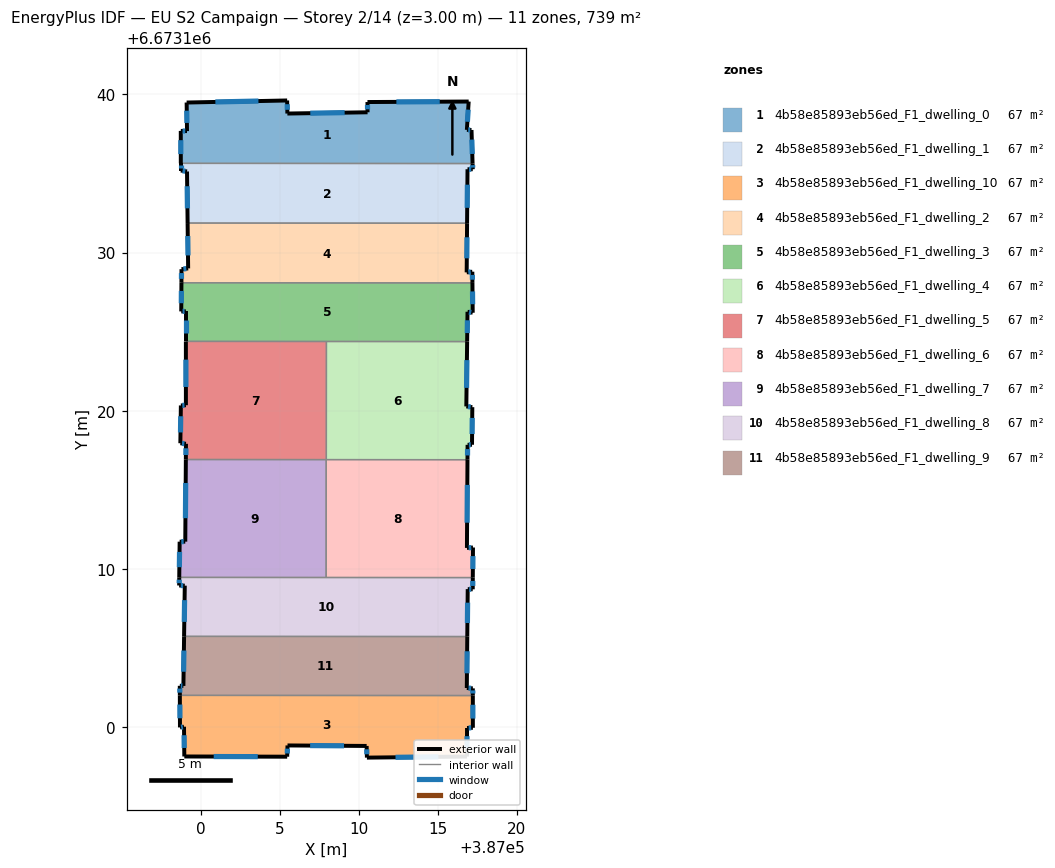
=== STOREY PLAN SPEC (per zone: floor XY polygon, exterior-wall plan segments, windows/doors) ===
zone 1: 4b58e85893eb56ed_F1_dwelling_0  (67.2 m²)
  floor: (387016.95, 6673139.55) (387016.84, 6673137.76) (387017.13, 6673137.75) (387017.20, 6673135.63) (386998.75, 6673135.64) (386998.75, 6673137.69) (386999.14, 6673137.68) (386999.12, 6673139.49) (387005.48, 6673139.62) (387005.49, 6673138.79) (387010.56, 6673138.87) (387010.55, 6673139.52)
  exterior wall: (387016.95, 6673139.55) – (387010.55, 6673139.52)  [6.4 m]
    window: (387015.13, 6673139.54) – (387012.38, 6673139.53)  [3.5 m²]
  exterior wall: (387016.84, 6673137.76) – (387016.95, 6673139.55)  [1.8 m]
    window: (387016.87, 6673138.27) – (387016.92, 6673139.04)  [1.0 m²]
  exterior wall: (387017.13, 6673137.75) – (387016.84, 6673137.76)  [0.3 m]
    window: (387017.05, 6673137.75) – (387016.92, 6673137.76)  [0.2 m²]
  exterior wall: (387017.20, 6673135.63) – (387017.13, 6673137.75)  [2.1 m]
    window: (387017.18, 6673136.24) – (387017.15, 6673137.14)  [1.2 m²]
  exterior wall: (386998.75, 6673137.69) – (386998.75, 6673135.64)  [2.1 m]
    window: (386998.75, 6673137.11) – (386998.75, 6673136.23)  [1.1 m²]
  exterior wall: (386999.14, 6673137.68) – (386998.75, 6673137.69)  [0.4 m]
    window: (386999.03, 6673137.68) – (386998.86, 6673137.69)  [0.2 m²]
  exterior wall: (386999.12, 6673139.49) – (386999.14, 6673137.68)  [1.8 m]
    window: (386999.13, 6673138.97) – (386999.14, 6673138.20)  [1.0 m²]
  exterior wall: (387005.48, 6673139.62) – (386999.12, 6673139.49)  [6.4 m]
    window: (387003.66, 6673139.58) – (387000.94, 6673139.52)  [3.5 m²]
  exterior wall: (387005.49, 6673138.79) – (387005.48, 6673139.62)  [0.8 m]
    window: (387005.49, 6673139.03) – (387005.48, 6673139.38)  [0.5 m²]
  exterior wall: (387010.56, 6673138.87) – (387005.49, 6673138.79)  [5.1 m]
    window: (387009.11, 6673138.85) – (387006.94, 6673138.81)  [2.8 m²]
  exterior wall: (387010.55, 6673139.52) – (387010.56, 6673138.87)  [0.6 m]
    window: (387010.56, 6673139.33) – (387010.56, 6673139.06)  [0.4 m²]
  interior walls: 1
zone 2: 4b58e85893eb56ed_F1_dwelling_1  (67.2 m²)
  floor: (387017.20, 6673135.63) (387017.21, 6673135.27) (387016.88, 6673135.27) (387016.85, 6673131.86) (386999.18, 6673131.87) (386999.14, 6673135.13) (386998.75, 6673135.19) (386998.75, 6673135.64)
  exterior wall: (386999.14, 6673135.13) – (386999.18, 6673131.87)  [3.3 m]
    window: (386999.15, 6673134.20) – (386999.17, 6673132.80)  [1.8 m²]
  exterior wall: (386998.75, 6673135.19) – (386999.14, 6673135.13)  [0.4 m]
    window: (386998.86, 6673135.17) – (386999.03, 6673135.14)  [0.2 m²]
  exterior wall: (386998.75, 6673135.64) – (386998.75, 6673135.19)  [0.5 m]
    window: (386998.75, 6673135.51) – (386998.75, 6673135.32)  [0.2 m²]
  exterior wall: (387017.21, 6673135.27) – (387017.20, 6673135.63)  [0.4 m]
    window: (387017.21, 6673135.37) – (387017.20, 6673135.53)  [0.2 m²]
  exterior wall: (387016.88, 6673135.27) – (387017.21, 6673135.27)  [0.3 m]
    window: (387016.98, 6673135.27) – (387017.12, 6673135.27)  [0.2 m²]
  exterior wall: (387016.85, 6673131.86) – (387016.88, 6673135.27)  [3.4 m]
    window: (387016.86, 6673132.83) – (387016.87, 6673134.29)  [1.9 m²]
  interior walls: 2
zone 3: 4b58e85893eb56ed_F1_dwelling_10  (67.2 m²)
  floor: (387017.22, 6673101.99) (387017.22, 6673099.95) (387016.85, 6673099.94) (387016.85, 6673098.13) (387010.52, 6673098.06) (387010.50, 6673098.80) (387005.50, 6673098.83) (387005.48, 6673098.12) (386998.97, 6673098.13) (386998.95, 6673100.02) (386998.70, 6673099.97) (386998.69, 6673102.00)
  exterior wall: (387010.52, 6673098.06) – (387016.85, 6673098.13)  [6.3 m]
    window: (387012.33, 6673098.08) – (387015.04, 6673098.11)  [3.5 m²]
  exterior wall: (387010.50, 6673098.80) – (387010.52, 6673098.06)  [0.7 m]
    window: (387010.51, 6673098.59) – (387010.51, 6673098.27)  [0.4 m²]
  exterior wall: (387005.50, 6673098.83) – (387010.50, 6673098.80)  [5.0 m]
    window: (387006.93, 6673098.82) – (387009.07, 6673098.81)  [2.8 m²]
  exterior wall: (387005.48, 6673098.12) – (387005.50, 6673098.83)  [0.7 m]
    window: (387005.48, 6673098.33) – (387005.49, 6673098.63)  [0.4 m²]
  exterior wall: (386998.97, 6673098.13) – (387005.48, 6673098.12)  [6.5 m]
    window: (387000.83, 6673098.13) – (387003.62, 6673098.13)  [3.6 m²]
  exterior wall: (386998.95, 6673100.02) – (386998.97, 6673098.13)  [1.9 m]
    window: (386998.96, 6673099.48) – (386998.97, 6673098.67)  [1.0 m²]
  exterior wall: (386998.70, 6673099.97) – (386998.95, 6673100.02)  [0.3 m]
    window: (386998.77, 6673099.99) – (386998.88, 6673100.00)  [0.1 m²]
  exterior wall: (386998.69, 6673102.00) – (386998.70, 6673099.97)  [2.0 m]
    window: (386998.69, 6673101.42) – (386998.70, 6673100.55)  [1.1 m²]
  exterior wall: (387017.22, 6673099.95) – (387017.22, 6673101.99)  [2.0 m]
    window: (387017.22, 6673100.53) – (387017.22, 6673101.41)  [1.1 m²]
  exterior wall: (387016.85, 6673099.94) – (387017.22, 6673099.95)  [0.4 m]
    window: (387016.96, 6673099.94) – (387017.11, 6673099.95)  [0.2 m²]
  exterior wall: (387016.85, 6673098.13) – (387016.85, 6673099.94)  [1.8 m]
    window: (387016.85, 6673098.65) – (387016.85, 6673099.42)  [1.0 m²]
  interior walls: 1
zone 4: 4b58e85893eb56ed_F1_dwelling_2  (67.2 m²)
  floor: (387016.85, 6673131.86) (387016.83, 6673128.75) (387017.18, 6673128.79) (387017.19, 6673128.08) (386998.79, 6673128.09) (386998.79, 6673128.95) (386999.22, 6673129.00) (386999.18, 6673131.87)
  exterior wall: (386998.79, 6673128.95) – (386998.79, 6673128.09)  [0.9 m]
    window: (386998.79, 6673128.70) – (386998.79, 6673128.34)  [0.5 m²]
  exterior wall: (386999.22, 6673129.00) – (386998.79, 6673128.95)  [0.4 m]
    window: (386999.10, 6673128.98) – (386998.91, 6673128.96)  [0.2 m²]
  exterior wall: (386999.18, 6673131.87) – (386999.22, 6673129.00)  [2.9 m]
    window: (386999.19, 6673131.05) – (386999.21, 6673129.82)  [1.6 m²]
  exterior wall: (387016.83, 6673128.75) – (387016.85, 6673131.86)  [3.1 m]
    window: (387016.84, 6673129.64) – (387016.85, 6673130.97)  [1.7 m²]
  exterior wall: (387017.18, 6673128.79) – (387016.83, 6673128.75)  [0.4 m]
    window: (387017.08, 6673128.78) – (387016.93, 6673128.76)  [0.2 m²]
  exterior wall: (387017.19, 6673128.08) – (387017.18, 6673128.79)  [0.7 m]
    window: (387017.19, 6673128.28) – (387017.19, 6673128.59)  [0.4 m²]
  interior walls: 2
zone 5: 4b58e85893eb56ed_F1_dwelling_3  (67.2 m²)
  floor: (387017.19, 6673128.08) (387017.21, 6673126.20) (387016.88, 6673126.26) (387016.86, 6673124.37) (386999.07, 6673124.38) (386999.07, 6673126.28) (386998.78, 6673126.28) (386998.79, 6673128.09)
  exterior wall: (386999.07, 6673126.28) – (386999.07, 6673124.38)  [1.9 m]
    window: (386999.07, 6673125.74) – (386999.07, 6673124.93)  [1.0 m²]
  exterior wall: (386998.78, 6673126.28) – (386999.07, 6673126.28)  [0.3 m]
    window: (386998.86, 6673126.28) – (386998.99, 6673126.28)  [0.2 m²]
  exterior wall: (386998.79, 6673128.09) – (386998.78, 6673126.28)  [1.8 m]
    window: (386998.79, 6673127.57) – (386998.78, 6673126.80)  [1.0 m²]
  exterior wall: (387017.21, 6673126.20) – (387017.19, 6673128.08)  [1.9 m]
    window: (387017.20, 6673126.73) – (387017.20, 6673127.54)  [1.0 m²]
  exterior wall: (387016.88, 6673126.26) – (387017.21, 6673126.20)  [0.3 m]
    window: (387016.97, 6673126.24) – (387017.12, 6673126.21)  [0.2 m²]
  exterior wall: (387016.86, 6673124.37) – (387016.88, 6673126.26)  [1.9 m]
    window: (387016.86, 6673124.91) – (387016.87, 6673125.72)  [1.0 m²]
  interior walls: 3
zone 6: 4b58e85893eb56ed_F1_dwelling_4  (67.2 m²)
  floor: (387016.86, 6673124.37) (387016.80, 6673120.27) (387017.18, 6673120.22) (387017.16, 6673117.85) (387016.89, 6673117.84) (387016.88, 6673116.90) (387007.95, 6673116.91) (387007.96, 6673124.38)
  exterior wall: (387016.88, 6673116.90) – (387016.89, 6673117.84)  [0.9 m]
    window: (387016.88, 6673117.17) – (387016.88, 6673117.57)  [0.5 m²]
  exterior wall: (387016.80, 6673120.27) – (387016.86, 6673124.37)  [4.1 m]
    window: (387016.82, 6673121.44) – (387016.84, 6673123.20)  [2.3 m²]
  exterior wall: (387017.18, 6673120.22) – (387016.80, 6673120.27)  [0.4 m]
    window: (387017.08, 6673120.24) – (387016.91, 6673120.26)  [0.2 m²]
  exterior wall: (387017.16, 6673117.85) – (387017.18, 6673120.22)  [2.4 m]
    window: (387017.17, 6673118.53) – (387017.18, 6673119.54)  [1.3 m²]
  exterior wall: (387016.89, 6673117.84) – (387017.16, 6673117.85)  [0.3 m]
    window: (387016.97, 6673117.84) – (387017.09, 6673117.85)  [0.2 m²]
  interior walls: 3
zone 7: 4b58e85893eb56ed_F1_dwelling_5  (67.2 m²)
  floor: (387007.96, 6673124.38) (387007.95, 6673116.91) (386999.07, 6673116.91) (386999.08, 6673117.91) (386998.72, 6673117.94) (386998.76, 6673120.33) (386999.07, 6673120.35) (386999.07, 6673124.38)
  exterior wall: (386998.72, 6673117.94) – (386999.08, 6673117.91)  [0.4 m]
    window: (386998.82, 6673117.93) – (386998.98, 6673117.92)  [0.2 m²]
  exterior wall: (386998.76, 6673120.33) – (386998.72, 6673117.94)  [2.4 m]
    window: (386998.75, 6673119.65) – (386998.73, 6673118.63)  [1.3 m²]
  exterior wall: (386999.07, 6673120.35) – (386998.76, 6673120.33)  [0.3 m]
    window: (386998.98, 6673120.34) – (386998.85, 6673120.34)  [0.2 m²]
  exterior wall: (386999.07, 6673124.38) – (386999.07, 6673120.35)  [4.0 m]
    window: (386999.07, 6673123.23) – (386999.07, 6673121.50)  [2.2 m²]
  exterior wall: (386999.08, 6673117.91) – (386999.07, 6673116.91)  [1.0 m]
    window: (386999.08, 6673117.62) – (386999.07, 6673117.20)  [0.5 m²]
  interior walls: 3
zone 8: 4b58e85893eb56ed_F1_dwelling_6  (67.2 m²)
  floor: (387016.88, 6673116.90) (387016.84, 6673111.32) (387017.23, 6673111.35) (387017.22, 6673109.45) (387007.94, 6673109.45) (387007.95, 6673116.91)
  exterior wall: (387016.84, 6673111.32) – (387016.88, 6673116.90)  [5.6 m]
    window: (387016.85, 6673112.92) – (387016.87, 6673115.31)  [3.1 m²]
  exterior wall: (387017.23, 6673111.35) – (387016.84, 6673111.32)  [0.4 m]
    window: (387017.12, 6673111.34) – (387016.95, 6673111.33)  [0.2 m²]
  exterior wall: (387017.22, 6673109.45) – (387017.23, 6673111.35)  [1.9 m]
    window: (387017.22, 6673109.99) – (387017.22, 6673110.81)  [1.0 m²]
  interior walls: 3
zone 9: 4b58e85893eb56ed_F1_dwelling_7  (67.2 m²)
  floor: (387007.95, 6673116.91) (387007.94, 6673109.45) (386998.65, 6673109.46) (386998.68, 6673111.72) (386999.03, 6673111.72) (386999.07, 6673116.91)
  exterior wall: (386999.03, 6673111.72) – (386998.68, 6673111.72)  [0.4 m]
    window: (386998.93, 6673111.72) – (386998.78, 6673111.72)  [0.2 m²]
  exterior wall: (386999.07, 6673116.91) – (386999.03, 6673111.72)  [5.2 m]
    window: (386999.06, 6673115.43) – (386999.04, 6673113.20)  [2.9 m²]
  exterior wall: (386998.68, 6673111.72) – (386998.65, 6673109.46)  [2.3 m]
    window: (386998.67, 6673111.07) – (386998.66, 6673110.10)  [1.2 m²]
  interior walls: 3
zone 10: 4b58e85893eb56ed_F1_dwelling_8  (67.2 m²)
  floor: (387017.22, 6673109.45) (387017.21, 6673108.71) (387016.89, 6673108.72) (387016.87, 6673105.72) (386998.96, 6673105.73) (386999.00, 6673108.94) (386998.65, 6673108.95) (386998.65, 6673109.46)
  exterior wall: (386999.00, 6673108.94) – (386998.96, 6673105.73)  [3.2 m]
    window: (386998.99, 6673108.02) – (386998.97, 6673106.65)  [1.8 m²]
  exterior wall: (386998.65, 6673108.95) – (386999.00, 6673108.94)  [0.4 m]
    window: (386998.75, 6673108.94) – (386998.90, 6673108.94)  [0.2 m²]
  exterior wall: (386998.65, 6673109.46) – (386998.65, 6673108.95)  [0.5 m]
    window: (386998.65, 6673109.31) – (386998.65, 6673109.09)  [0.3 m²]
  exterior wall: (387017.21, 6673108.71) – (387017.22, 6673109.45)  [0.7 m]
    window: (387017.21, 6673108.92) – (387017.21, 6673109.24)  [0.4 m²]
  exterior wall: (387016.89, 6673108.72) – (387017.21, 6673108.71)  [0.3 m]
    window: (387016.98, 6673108.71) – (387017.12, 6673108.71)  [0.2 m²]
  exterior wall: (387016.87, 6673105.72) – (387016.89, 6673108.72)  [3.0 m]
    window: (387016.87, 6673106.58) – (387016.89, 6673107.86)  [1.7 m²]
  interior walls: 3
zone 11: 4b58e85893eb56ed_F1_dwelling_9  (67.2 m²)
  floor: (387016.87, 6673105.72) (387016.84, 6673102.46) (387017.22, 6673102.44) (387017.22, 6673101.99) (386998.69, 6673102.00) (386998.69, 6673102.60) (386998.91, 6673102.60) (386998.96, 6673105.73)
  exterior wall: (386998.69, 6673102.60) – (386998.69, 6673102.00)  [0.6 m]
    window: (386998.69, 6673102.43) – (386998.69, 6673102.17)  [0.3 m²]
  exterior wall: (386998.91, 6673102.60) – (386998.69, 6673102.60)  [0.2 m]
    window: (386998.85, 6673102.60) – (386998.75, 6673102.60)  [0.1 m²]
  exterior wall: (386998.96, 6673105.73) – (386998.91, 6673102.60)  [3.1 m]
    window: (386998.95, 6673104.84) – (386998.93, 6673103.49)  [1.7 m²]
  exterior wall: (387016.84, 6673102.46) – (387016.87, 6673105.72)  [3.3 m]
    window: (387016.84, 6673103.39) – (387016.86, 6673104.79)  [1.8 m²]
  exterior wall: (387017.22, 6673102.44) – (387016.84, 6673102.46)  [0.4 m]
    window: (387017.11, 6673102.45) – (387016.94, 6673102.46)  [0.2 m²]
  exterior wall: (387017.22, 6673101.99) – (387017.22, 6673102.44)  [0.5 m]
    window: (387017.22, 6673102.12) – (387017.22, 6673102.31)  [0.3 m²]
  interior walls: 2

=== DERIVED (storey summary) ===
Building: EU S2 Campaign
Storey: 2 of 14  (floor level z = 3.00 m)
Storey gross floor area: 738.8 m²
Zones on this storey: 11
  - 4b58e85893eb56ed_F1_dwelling_0: floor 67.2 m²; exterior wall 27.8 m (83.3 m²); 11 window(s) 15.3 m²; WWR 18.4%
  - 4b58e85893eb56ed_F1_dwelling_1: floor 67.2 m²; exterior wall 8.2 m (24.6 m²); 6 window(s) 4.5 m²; WWR 18.4%
  - 4b58e85893eb56ed_F1_dwelling_10: floor 67.2 m²; exterior wall 27.7 m (83.0 m²); 11 window(s) 15.2 m²; WWR 18.4%
  - 4b58e85893eb56ed_F1_dwelling_2: floor 67.2 m²; exterior wall 8.3 m (25.0 m²); 6 window(s) 4.6 m²; WWR 18.4%
  - 4b58e85893eb56ed_F1_dwelling_3: floor 67.2 m²; exterior wall 8.1 m (24.3 m²); 6 window(s) 4.5 m²; WWR 18.4%
  - 4b58e85893eb56ed_F1_dwelling_4: floor 67.2 m²; exterior wall 8.1 m (24.2 m²); 5 window(s) 4.5 m²; WWR 18.4%
  - 4b58e85893eb56ed_F1_dwelling_5: floor 67.2 m²; exterior wall 8.1 m (24.3 m²); 5 window(s) 4.5 m²; WWR 18.4%
  - 4b58e85893eb56ed_F1_dwelling_6: floor 67.2 m²; exterior wall 7.9 m (23.6 m²); 3 window(s) 4.3 m²; WWR 18.4%
  - 4b58e85893eb56ed_F1_dwelling_7: floor 67.2 m²; exterior wall 7.8 m (23.4 m²); 3 window(s) 4.3 m²; WWR 18.4%
  - 4b58e85893eb56ed_F1_dwelling_8: floor 67.2 m²; exterior wall 8.1 m (24.4 m²); 6 window(s) 4.5 m²; WWR 18.4%
  - 4b58e85893eb56ed_F1_dwelling_9: floor 67.2 m²; exterior wall 8.1 m (24.2 m²); 6 window(s) 4.4 m²; WWR 18.4%
Zone adjacency (shared interzone walls):
  - 4b58e85893eb56ed_F1_dwelling_0 ↔ 4b58e85893eb56ed_F1_dwelling_1
  - 4b58e85893eb56ed_F1_dwelling_1 ↔ 4b58e85893eb56ed_F1_dwelling_2
  - 4b58e85893eb56ed_F1_dwelling_10 ↔ 4b58e85893eb56ed_F1_dwelling_9
  - 4b58e85893eb56ed_F1_dwelling_2 ↔ 4b58e85893eb56ed_F1_dwelling_3
  - 4b58e85893eb56ed_F1_dwelling_3 ↔ 4b58e85893eb56ed_F1_dwelling_4
  - 4b58e85893eb56ed_F1_dwelling_3 ↔ 4b58e85893eb56ed_F1_dwelling_5
  - 4b58e85893eb56ed_F1_dwelling_4 ↔ 4b58e85893eb56ed_F1_dwelling_5
  - 4b58e85893eb56ed_F1_dwelling_4 ↔ 4b58e85893eb56ed_F1_dwelling_6
  - 4b58e85893eb56ed_F1_dwelling_5 ↔ 4b58e85893eb56ed_F1_dwelling_7
  - 4b58e85893eb56ed_F1_dwelling_6 ↔ 4b58e85893eb56ed_F1_dwelling_7
  - 4b58e85893eb56ed_F1_dwelling_6 ↔ 4b58e85893eb56ed_F1_dwelling_8
  - 4b58e85893eb56ed_F1_dwelling_7 ↔ 4b58e85893eb56ed_F1_dwelling_8
  - 4b58e85893eb56ed_F1_dwelling_8 ↔ 4b58e85893eb56ed_F1_dwelling_9